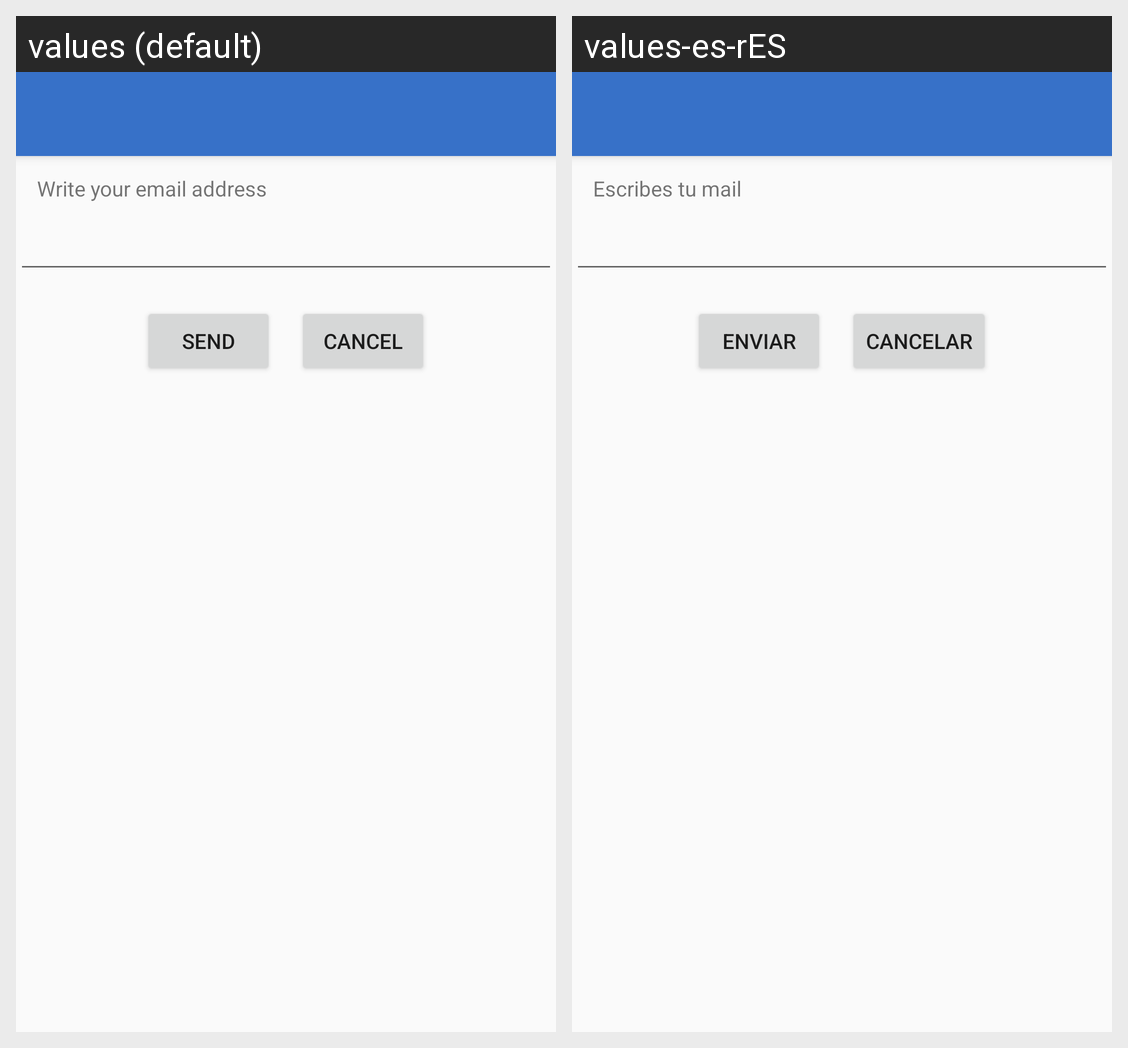

Locale-by-locale string values for the Android screen shown in this grid:
Android screen res/layout/activity_help.xml rendered under 2 locales, left to right: values (default), values-es-rES. Device: Nexus 5 (rendered at 1080×1920; each locale shown at half size, 540×960, under a caption strip naming it); theme AppTheme.
Strings drawn on this screen, with the default value and each locale's value (text and hints the layout hard-codes, and strings that could not be matched under every locale, appear in the picture but are not listed):

help_instruction
  values: Write your email address
  values-es-rES: Escribes tu mail

help_send_button
  values: Send
  values-es-rES: Enviar

help_cancel_button
  values: Cancel
  values-es-rES: Cancelar
